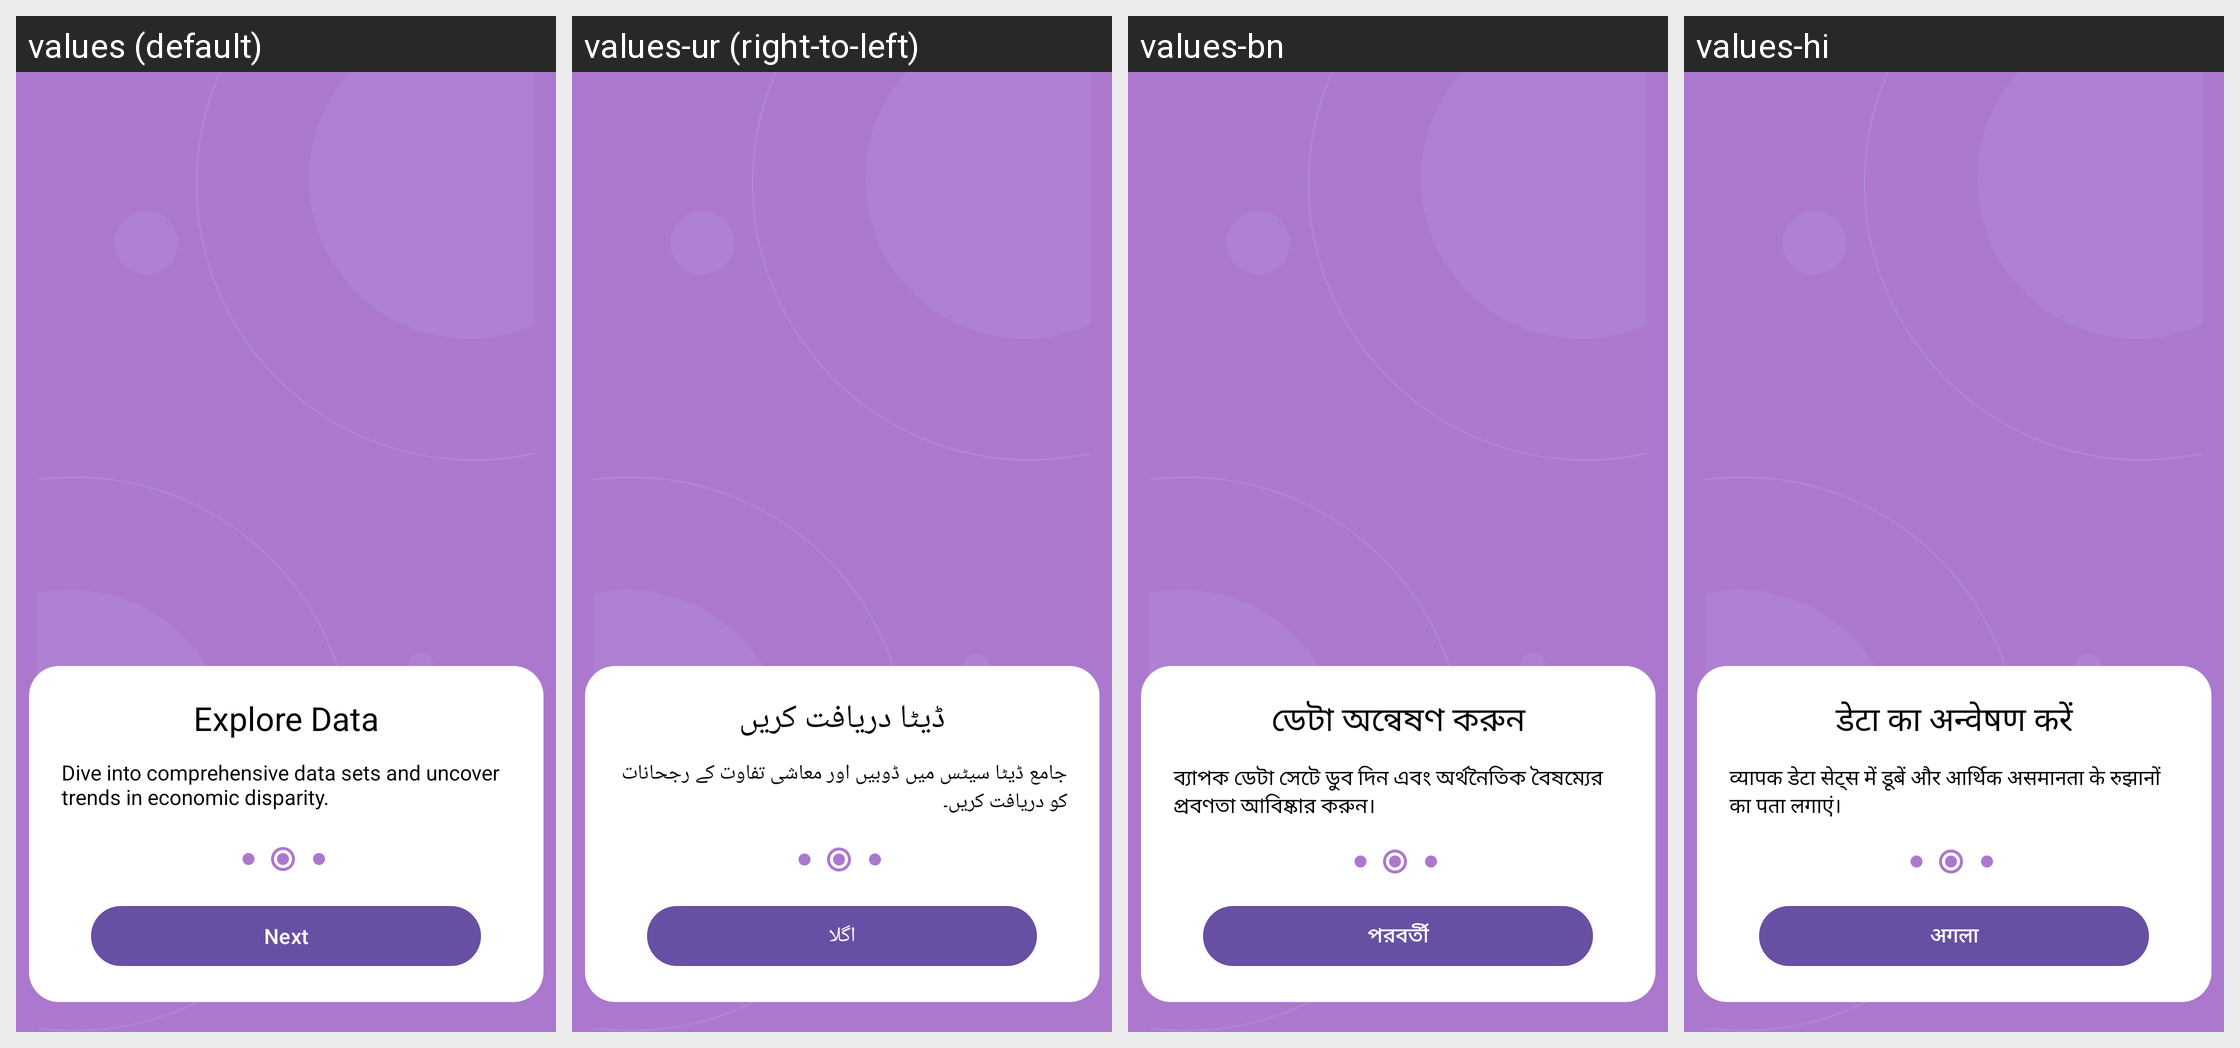

Locale-by-locale string values for the Android screen shown in this grid:
Android screen res/layout/fragment_second_onboarding.xml rendered under 4 locales, left to right: values (default), values-ur (right-to-left), values-bn, values-hi. Device: Nexus 5 (rendered at 1080×1920; each locale shown at half size, 540×960, under a caption strip naming it); theme Theme.EconVis.
Other locales in the repository, not shown: values-ar, values-az, values-es, values-pt, values-ru, values-zh.
Strings drawn on this screen, with the default value and each locale's value (text and hints the layout hard-codes, and strings that could not be matched under every locale, appear in the picture but are not listed):

explore_data
  values: Explore Data
  values-ur: ڈیٹا دریافت کریں
  values-bn: ডেটা অন্বেষণ করুন
  values-hi: डेटा का अन्वेषण करें

dive_into_comprehensive_data_sets_and_uncover_trends_in_economic_disparity
  values: Dive into comprehensive data sets and uncover trends in economic disparity.
  values-ur: جامع ڈیٹا سیٹس میں ڈوبیں اور معاشی تفاوت کے رجحانات کو دریافت کریں۔
  values-bn: ব্যাপক ডেটা সেটে ডুব দিন এবং অর্থনৈতিক বৈষম্যের প্রবণতা আবিষ্কার করুন।
  values-hi: व्यापक डेटा सेट्स में डूबें और आर्थिक असमानता के रुझानों का पता लगाएं।

next_text_
  values: Next
  values-ur: اگلا
  values-bn: পরবর্তী
  values-hi: अगला
